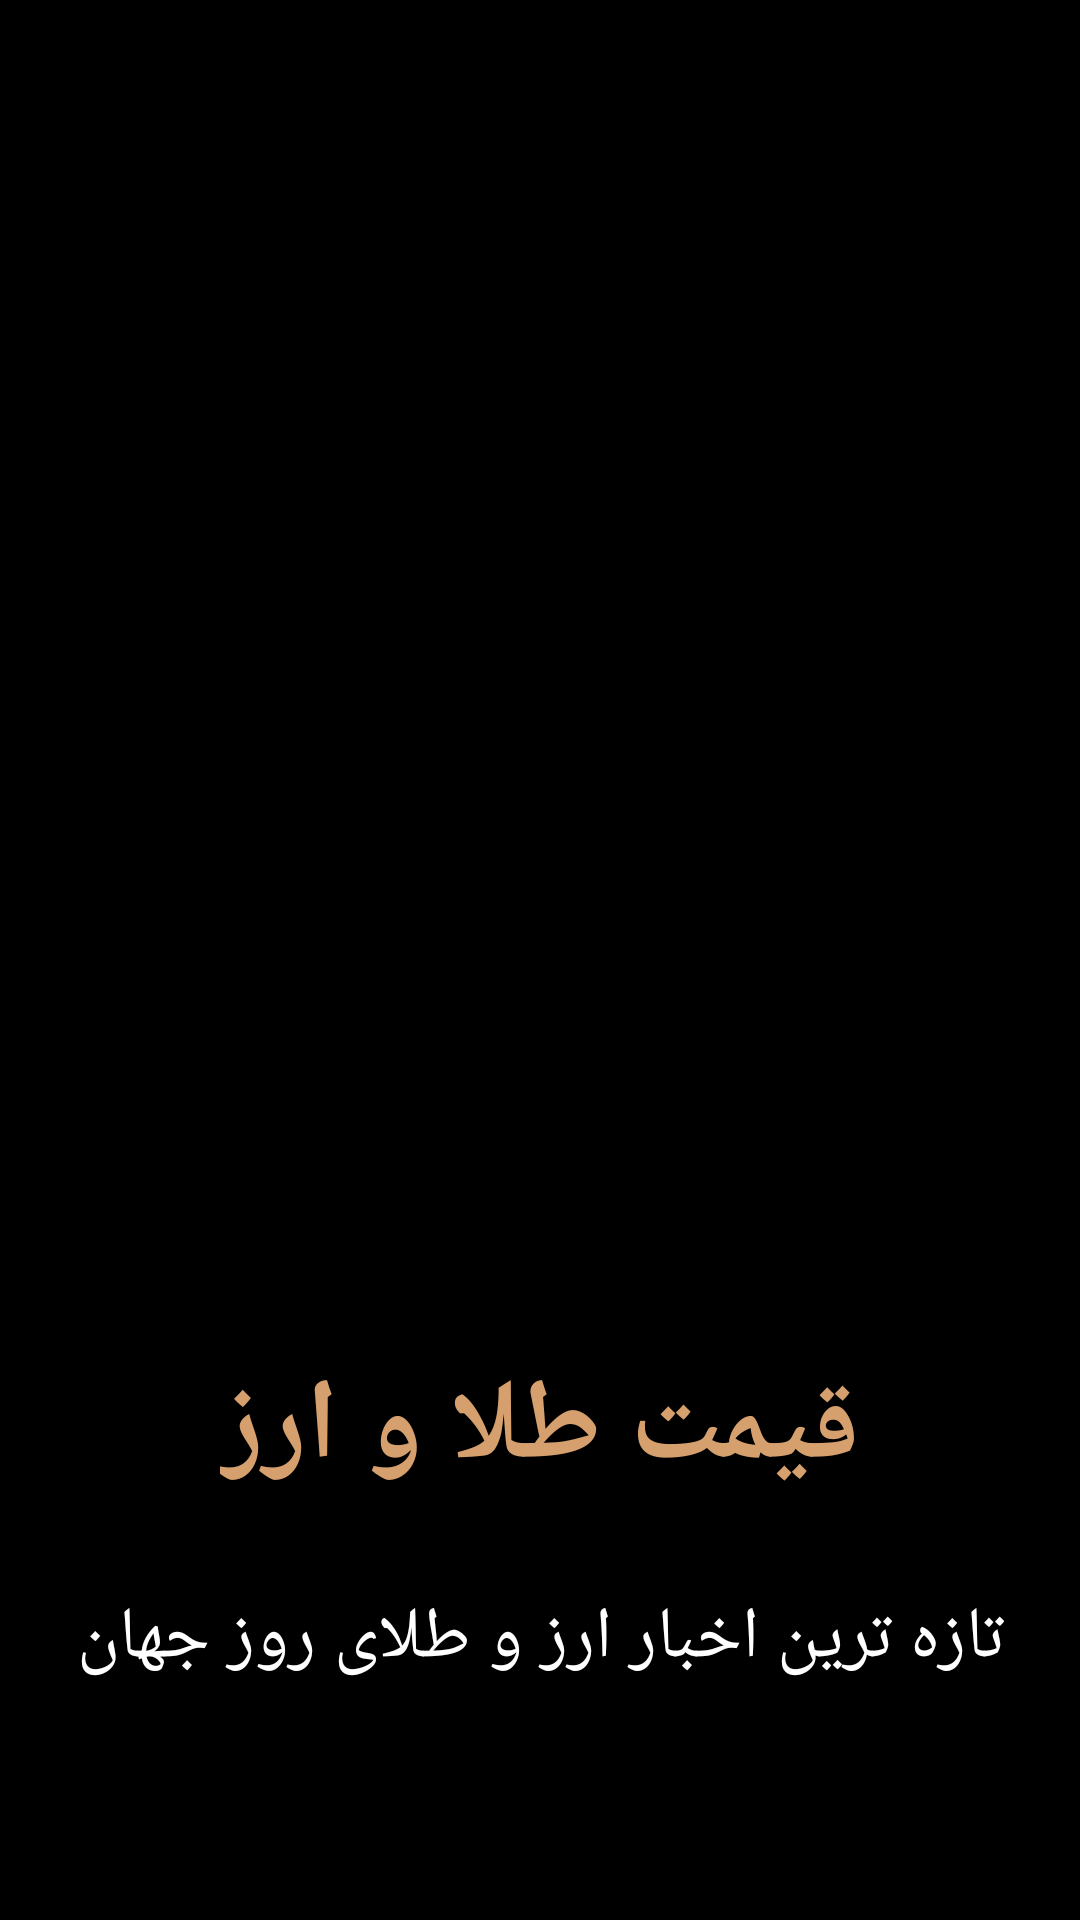

Produce the Android XML layout that renders to this screen, including the resource entries it uses.
<!-- AndroidManifest.xml: application theme Theme.Gold -->
<!-- res/layout/activity_full_screen.xml -->
<?xml version="1.0" encoding="utf-8"?>
<androidx.constraintlayout.widget.ConstraintLayout xmlns:android="http://schemas.android.com/apk/res/android"
    xmlns:app="http://schemas.android.com/apk/res-auto"
    xmlns:tools="http://schemas.android.com/tools"
    android:layout_width="match_parent"
    android:layout_height="match_parent"
    android:background="@color/black"
    tools:context=".FullScreenActivity">

    <ImageView
        android:id="@+id/imageView"
        android:layout_width="280dp"
        android:layout_height="280dp"
        android:layout_marginTop="100dp"
        app:layout_constraintEnd_toEndOf="parent"
        app:layout_constraintStart_toStartOf="parent"
        app:layout_constraintTop_toTopOf="parent"
        app:srcCompat="@drawable/img_splash"
        android:contentDescription="@string/img_splash" />

    <TextView
        android:id="@+id/textView"
        android:layout_width="wrap_content"
        android:layout_height="wrap_content"
        android:layout_marginTop="70dp"
        android:textSize="38sp"
        android:textStyle="bold"
        android:textColor="@color/splash_gold"
        android:text="@string/gold_price"
        app:layout_constraintEnd_toEndOf="@+id/imageView"
        app:layout_constraintStart_toStartOf="@+id/imageView"
        app:layout_constraintTop_toBottomOf="@+id/imageView" />

    <TextView
        android:id="@+id/textView2"
        android:layout_width="wrap_content"
        android:layout_height="wrap_content"
        android:layout_marginTop="28dp"
        android:textSize="24sp"
        android:textColor="@color/white"
        android:text="@string/hot_news_gold"
        app:layout_constraintEnd_toEndOf="@+id/textView"
        app:layout_constraintStart_toStartOf="@+id/textView"
        app:layout_constraintTop_toBottomOf="@+id/textView" />

    <ProgressBar
        android:id="@+id/progressBar2"
        style="?android:attr/progressBarStyle"
        android:layout_width="wrap_content"
        android:layout_height="wrap_content"
        app:layout_constraintBottom_toBottomOf="parent"
        app:layout_constraintEnd_toEndOf="@+id/textView2"
        app:layout_constraintStart_toStartOf="@+id/textView2"
        app:layout_constraintTop_toBottomOf="@+id/textView2" />


</androidx.constraintlayout.widget.ConstraintLayout>
<!-- resources referenced by this layout -->
<resources>
  <color name="black">#FF000000</color>
  <color name="splash_gold">#D5A06D</color>
  <color name="white">#FFFFFFFF</color>
  <string name="gold_price">قیمت طلا و ارز</string>
  <string name="hot_news_gold">تازه ترین اخبار ارز و طلای روز جهان</string>
  <string name="img_splash">imgSplash</string>
  <style name="Theme.Gold" parent="Theme.AppCompat.DayNight.NoActionBar">
          
          <item name="colorPrimary">@color/purple_500</item>
          <item name="colorPrimaryVariant">@color/purple_700</item>
          <item name="colorOnPrimary">@color/white</item>
          
          <item name="colorSecondary">@color/teal_200</item>
          <item name="colorSecondaryVariant">@color/teal_700</item>
          <item name="colorOnSecondary">@color/black</item>
          
          <item name="android:statusBarColor">?attr/colorPrimaryVariant</item>
          
          <item name="fontFamily">@font/sans_fa_name_regular</item>
  
      </style>
  <color name="purple_500">#FF6200EE</color>
  <color name="purple_700">#FF3700B3</color>
  <color name="teal_200">#FF03DAC5</color>
  <color name="teal_700">#FF018786</color>
</resources>
